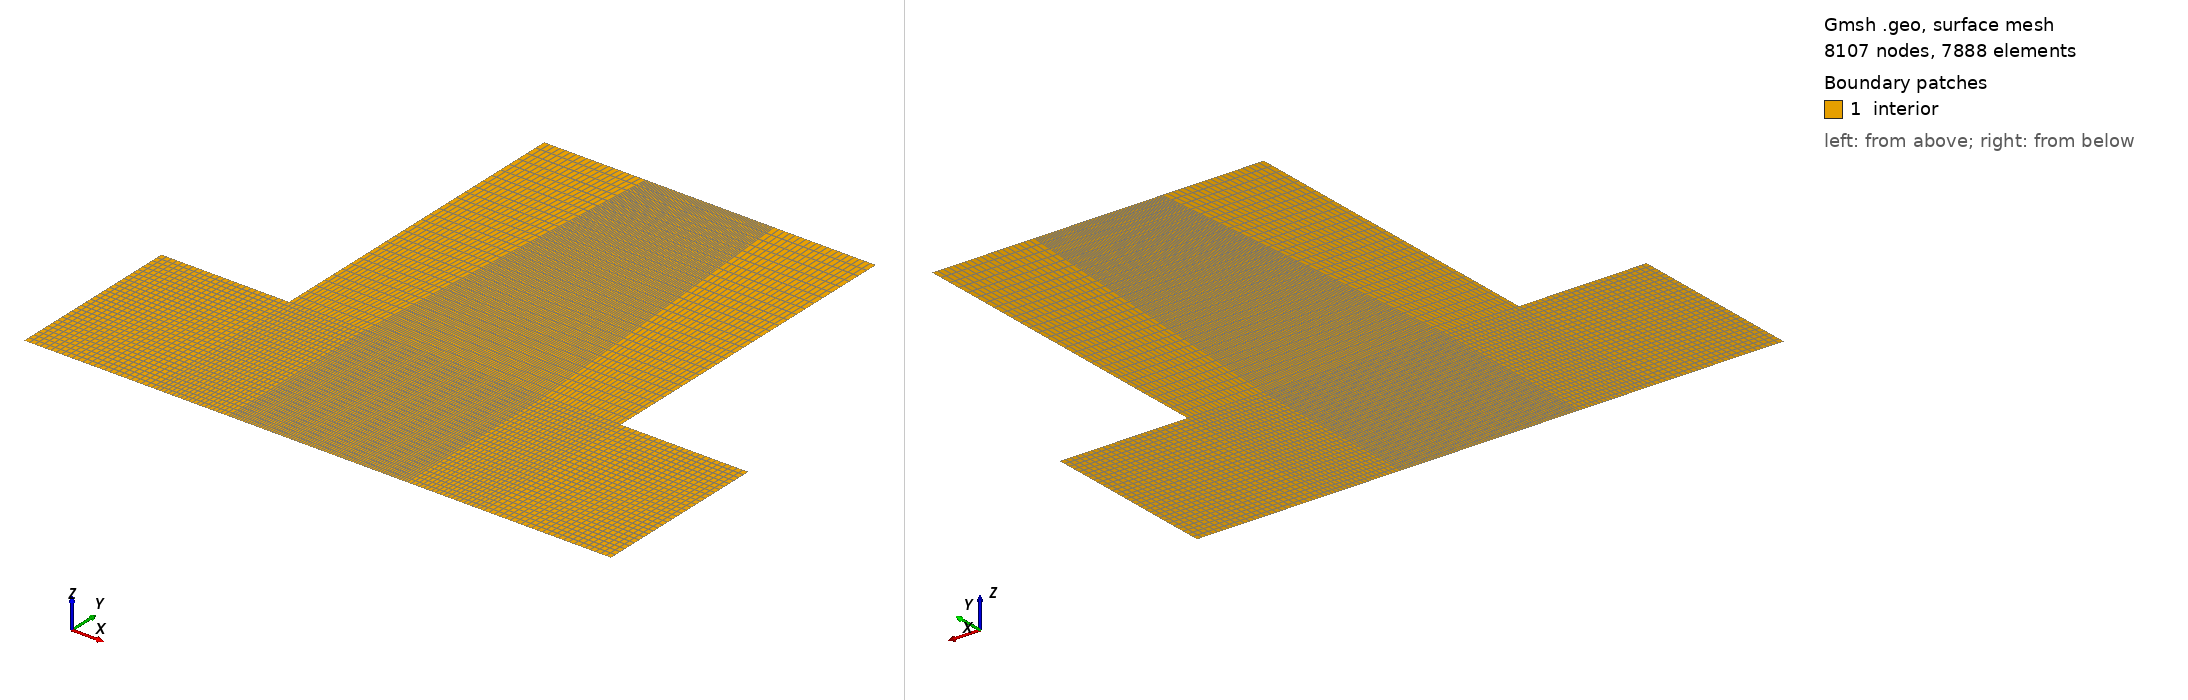

Gmsh geometry script, surface-meshed: 8107 nodes, 7888 surface elements. Boundary patches (legend numbers): 1 interior. Left view from above one corner, right view from below the opposite corner. Legend entries are the model's physical surfaces. The drawing asked Gmsh for element sizes between 1% and 20% of the model's largest extent; the script's own settings can give other sizes.

=== counterflow.geo (drawn) ===
// Sung, Liu, Law, Structural response of counterflow diffusion flames to strain rate variations
// Combustion and Flame 102 (1995)
//+
Point(1) = {0, 0, 0, 1.0};
Point(2) = {0, 0.013, 0, 1.0};
Point(3) = {0.007, 0.013, 0, 1.0};


Point(8) = {0.007, 0, 0, 1.0};
Point(9) = {0, 0.003, 0, 1.0};
Point(10) = {0, 0.010, 0, 1.0};
Point(11) = {0.007, 0.010, 0, 1.0};
Point(12) = {0.007, 0.003, 0, 1.0};

Point(17) = {0.020, 0.0, 0, 1.0};
Point(18) = {0.020, 0.013, 0, 1.0};
Point(19) = {0.020, 0.004, 0, 1.0};
Point(20) = {0.020, 0.009, 0, 1.0};

Point(21) = {0.0, -0.005, 0, 1.0};
Point(22) = {0.007, -0.005, 0, 1.0};
//
Point(23) = {0.0, 0.018, 0, 1.0};
Point(24) = {0.007, 0.018, 0, 1.0};



//+
Line(1) = {2, 3};
Line(7) = {1, 8};
Line(9) = {10, 11};
Line(11) = {3, 11};
Line(12) = {11, 12};
Line(13) = {12, 8};
Line(14) = {9, 12};
Line(16) = {1, 9};
Line(17) = {9, 10};
Line(18) = {10, 2};

//+
Line(26) = {3, 18};
//+
Line(27) = {8, 17};
//+
Line(28) = {3, 18};
//+
Line(29) = {8, 17};
//+
Line(30) = {18, 20};
//+
Line(31) = {20, 19};
//+
Line(32) = {19, 17};
//+
Line(33) = {12, 19};
//+
Line(34) = {11, 20};


//+
Line(35) = {1, 21};
//+
Line(36) = {8, 22};
//+
Line(37) = {23, 2};
//+
Line(38) = {24, 3};
//+
Line(39) = {21, 22};
//+
Line(40) = {23, 24};

//+
Curve Loop(1) = {7, -13, -14, -16};
//+
Plane Surface(1) = {1};
//+
Curve Loop(2) = {17, 9, 12, -14};
//+
Plane Surface(2) = {2};
//+
Curve Loop(3) = {18, 1, 11, -9};
//+
Plane Surface(3) = {3};
//+
Curve Loop(4) = {26, 30, -34, -11};
//+
Plane Surface(4) = {4};
//+
Curve Loop(5) = {12, 33, -31, -34};
//+
Plane Surface(5) = {5};
//+
Curve Loop(6) = {13, 27, -32, -33};
//+
Plane Surface(6) = {6};
//+

//+
Curve Loop(13) = {40, 38, -1, -37};
//+
Plane Surface(13) = {13};
//+
Curve Loop(14) = {35, 39, -36, -7};
//+
Plane Surface(14) = {14};

//+
Physical Curve("inlet_fuel", 19) = {39};
Physical Curve("inlet_oxidizer", 20) = {40};
Physical Curve("wall_outlet", 25) = {30,32};
Physical Curve("outlet", 21) = {31};
Physical Curve("wall_fuel", 22) = {27,36};
Physical Curve("wall_oxidizer", 23) = {26,38};
Physical Curve("symmetry", 24) = {16, 17, 18,35,37};

Physical Surface("interior", 25) = {1,2,3,4,5,6,13,14};

//+ horizontal 1
Transfinite Curve {7, 14, 9, 1,39,40} = 30 Using Progression 1;
//+ horizontal 2
Transfinite Curve {27, 33, 34, 26} = 30 Using Progression 1;
//+ horizontal 3
Transfinite Curve {8, 15, 10, 3} = 40 Using Progression 1;
//+ horizontal 
Transfinite Curve {35,36} = 25 Using Progression 1;
//+ horizontal 
Transfinite Curve {37,38} = 25 Using Progression 1;
//+
Transfinite Curve {16, 13, 32, 6,25} = 20 Using Progression 1;
//+
Transfinite Curve {18, 11, 30, 4, 23} = 20 Using Progression 1;
//+
Transfinite Curve {17, 12, 31, 5, 24} =75 Using Progression 1;
//+
Transfinite Curve {19, 20, 21, 22} = 30 Using Progression 1;
//+
Transfinite Surface {1};
//+
Transfinite Surface {2};
//+
Transfinite Surface {3};
//+
Transfinite Surface {4};
//+
Transfinite Surface {5};
//+
Transfinite Surface {6};
//+
Transfinite Surface {7};
//+
Transfinite Surface {8};
//+
Transfinite Surface {9};
//+
Transfinite Surface {10};
//+
Transfinite Surface {11};
//+
Transfinite Surface {12};
//+
Transfinite Surface {13};
//+
Transfinite Surface {14};
//+

//+
Recombine Surface {13, 3, 2, 1, 14, 6, 5, 4, 7, 8, 9, 12, 11, 10};
//+
Rotate {{0, 0, 1}, {0, 0, 0}, Pi/2} {
  Surface{13}; Surface{3}; Surface{4}; Surface{5}; Surface{2}; Surface{1}; Surface{14}; Surface{6}; 
}
